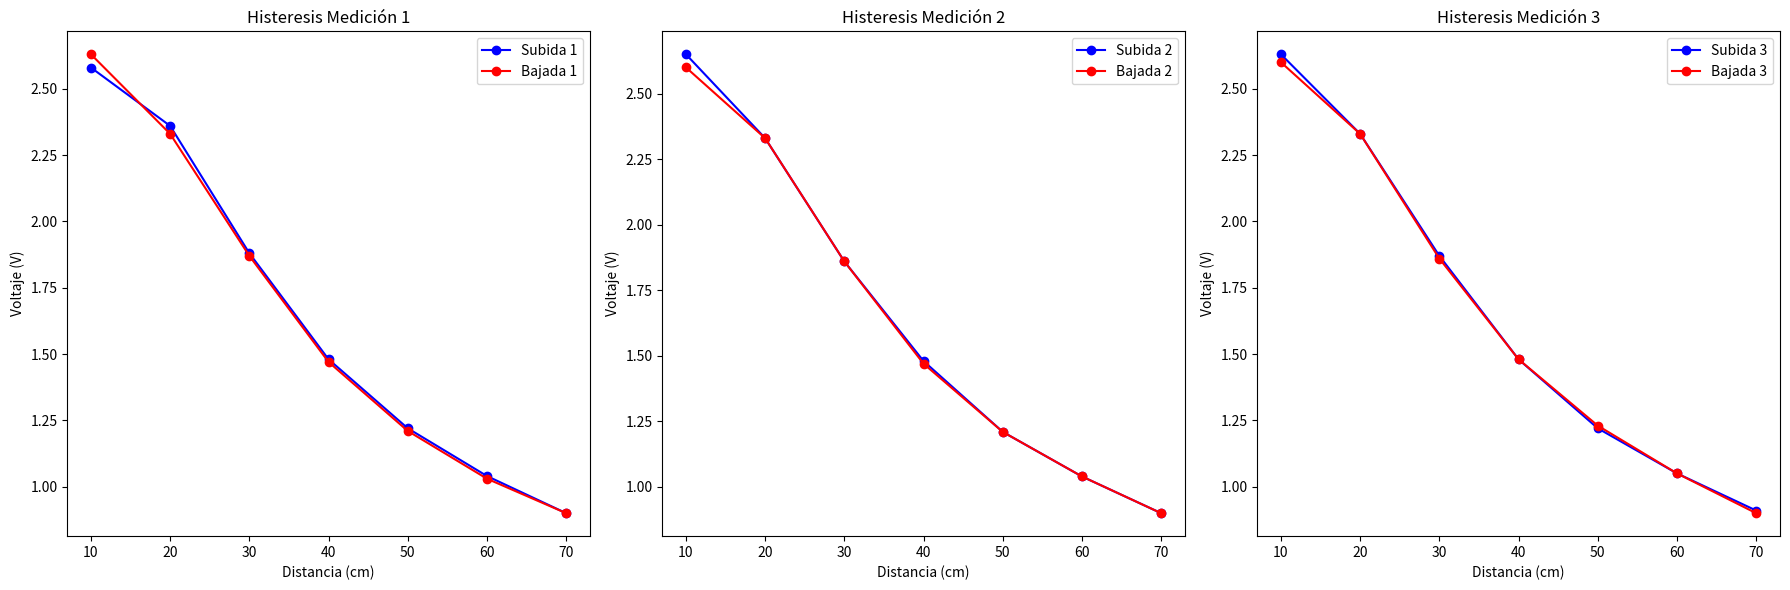

Recreate this plot in Python.
import matplotlib.pyplot as plt

# Datos de la tabla
distancias = [10, 20, 30, 40, 50, 60, 70]
subida_1 = [2.58, 2.36, 1.88, 1.48, 1.22, 1.04, 0.9]
bajada_1 = [2.63, 2.33, 1.87, 1.47, 1.21, 1.03, 0.9]
subida_2 = [2.65, 2.33, 1.86, 1.48, 1.21, 1.04, 0.9]
bajada_2 = [2.6, 2.33, 1.86, 1.47, 1.21, 1.04, 0.9]
subida_3 = [2.63, 2.33, 1.87, 1.48, 1.22, 1.05, 0.91]
bajada_3 = [2.6, 2.33, 1.86, 1.48, 1.23, 1.05, 0.9]

# Crear las gráficas de histéresis
fig, axs = plt.subplots(1, 3, figsize=(18, 6))

# Gráfica 1
axs[0].plot(distancias, subida_1, 'b-', marker='o', label='Subida 1')
axs[0].plot(distancias, bajada_1, 'r-', marker='o', label='Bajada 1')
axs[0].set_title('Histeresis Medición 1')
axs[0].set_xlabel('Distancia (cm)')
axs[0].set_ylabel('Voltaje (V)')
axs[0].legend()

# Gráfica 2
axs[1].plot(distancias, subida_2, 'b-', marker='o', label='Subida 2')
axs[1].plot(distancias, bajada_2, 'r-', marker='o', label='Bajada 2')
axs[1].set_title('Histeresis Medición 2')
axs[1].set_xlabel('Distancia (cm)')
axs[1].set_ylabel('Voltaje (V)')
axs[1].legend()

# Gráfica 3
axs[2].plot(distancias, subida_3, 'b-', marker='o', label='Subida 3')
axs[2].plot(distancias, bajada_3, 'r-', marker='o', label='Bajada 3')
axs[2].set_title('Histeresis Medición 3')
axs[2].set_xlabel('Distancia (cm)')
axs[2].set_ylabel('Voltaje (V)')
axs[2].legend()

plt.tight_layout()
plt.show()
